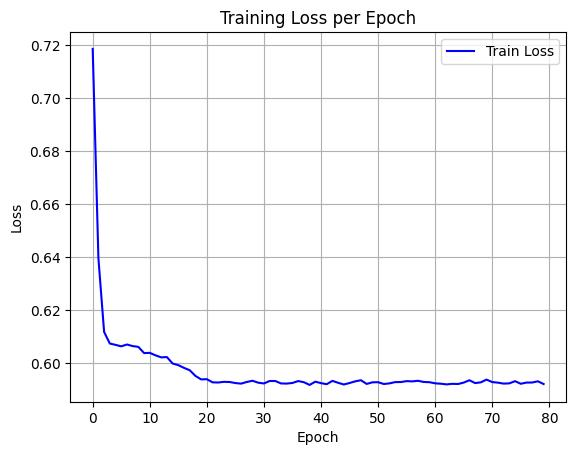

Values plotted in this chart, from the file beside it:
epoch, train_loss
0, 0.7185
1, 0.6395
2, 0.6117
3, 0.6073
4, 0.6068
5, 0.6063
6, 0.607
7, 0.6064
8, 0.6061
9, 0.6037
10, 0.6038
11, 0.6029
12, 0.6021
13, 0.6022
14, 0.5998
15, 0.5992
16, 0.5981
17, 0.5972
18, 0.5951
19, 0.5938
20, 0.5939
21, 0.5927
22, 0.5926
23, 0.5929
24, 0.5928
25, 0.5924
26, 0.5922
27, 0.5928
28, 0.5933
29, 0.5925
30, 0.5923
31, 0.5932
32, 0.5932
33, 0.5923
34, 0.5922
35, 0.5925
36, 0.5932
37, 0.5927
38, 0.5917
39, 0.5929
40, 0.5924
41, 0.592
42, 0.5932
43, 0.5925
44, 0.5919
45, 0.5924
46, 0.5931
47, 0.5935
48, 0.5921
49, 0.5927
50, 0.5927
51, 0.592
52, 0.5923
53, 0.5928
54, 0.5928
55, 0.5931
56, 0.593
57, 0.5933
58, 0.5928
59, 0.5927
... 20 more rows
